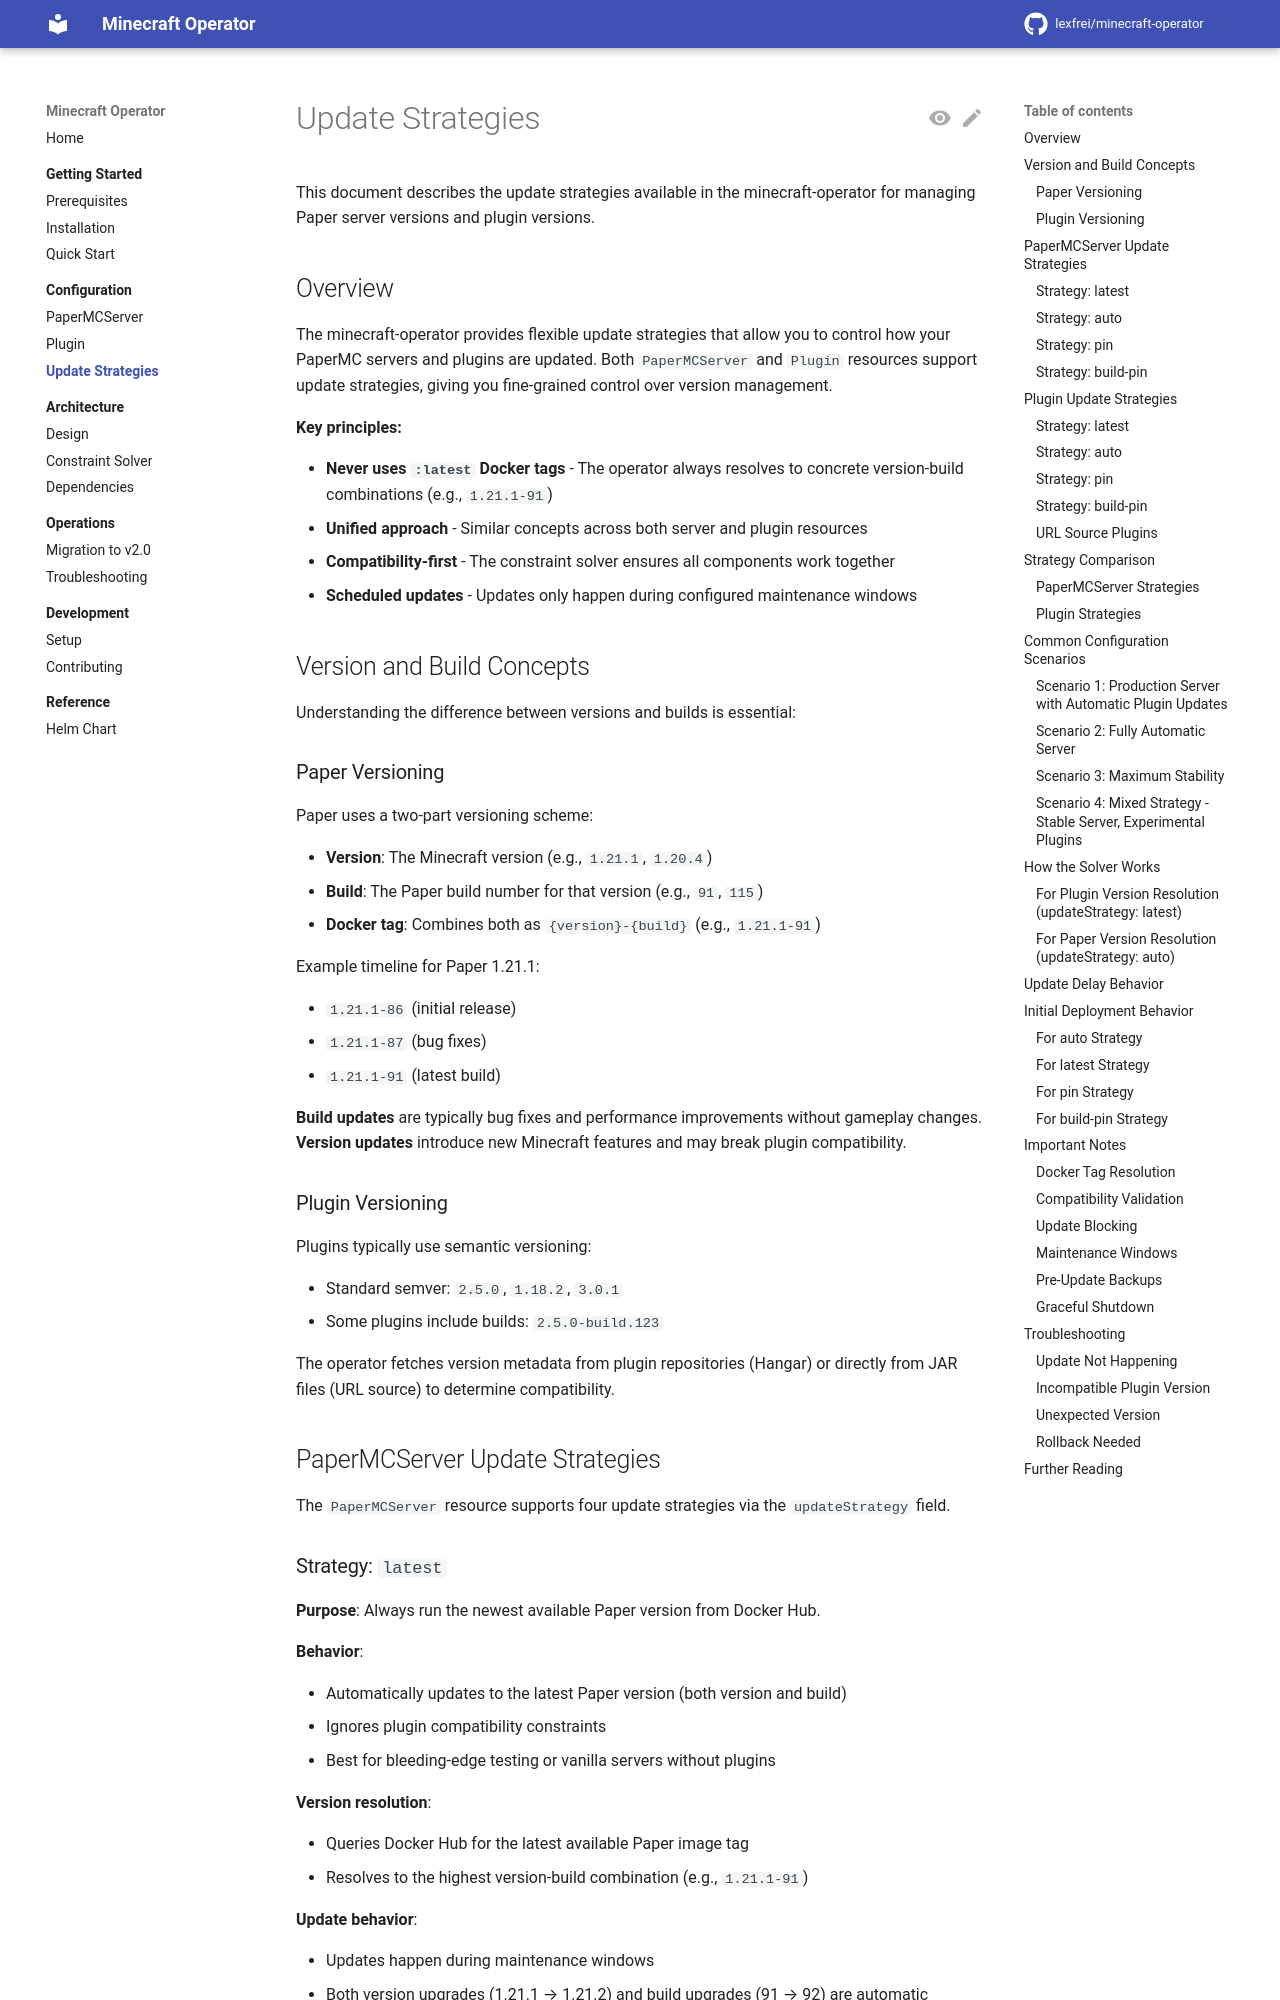

repository: lexfrei/minecraft-operator · page: dev/configuration/update-strategies/index.html · generator: mkdocs

# Update Strategies

This document describes the update strategies available in the minecraft-operator for managing Paper server versions and plugin versions.

## Overview

The minecraft-operator provides flexible update strategies that allow you to control how your PaperMC servers and plugins are updated. Both `PaperMCServer` and `Plugin` resources support update strategies, giving you fine-grained control over version management.

**Key principles:**

- **Never uses `:latest` Docker tags** - The operator always resolves to concrete version-build combinations (e.g., `1.21.1-91`)
- **Unified approach** - Similar concepts across both server and plugin resources
- **Compatibility-first** - The constraint solver ensures all components work together
- **Scheduled updates** - Updates only happen during configured maintenance windows

## Version and Build Concepts

Understanding the difference between versions and builds is essential:

### Paper Versioning

Paper uses a two-part versioning scheme:

- **Version**: The Minecraft version (e.g., `1.21.1`, `1.20.4`)
- **Build**: The Paper build number for that version (e.g., `91`, `115`)
- **Docker tag**: Combines both as `{version}-{build}` (e.g., `1.21.1-91`)

Example timeline for Paper 1.21.1:

- `1.21.1-86` (initial release)
- `1.21.1-87` (bug fixes)
- `1.21.1-91` (latest build)

**Build updates** are typically bug fixes and performance improvements without gameplay changes.
**Version updates** introduce new Minecraft features and may break plugin compatibility.

### Plugin Versioning

Plugins typically use semantic versioning:

- Standard semver: `2.5.0`, `1.18.2`, `3.0.1`
- Some plugins include builds: `2.5.0-build.123`

The operator fetches version metadata from plugin repositories (Hangar) or directly from JAR files (URL source) to determine compatibility.

## PaperMCServer Update Strategies

The `PaperMCServer` resource supports four update strategies via the `updateStrategy` field.
